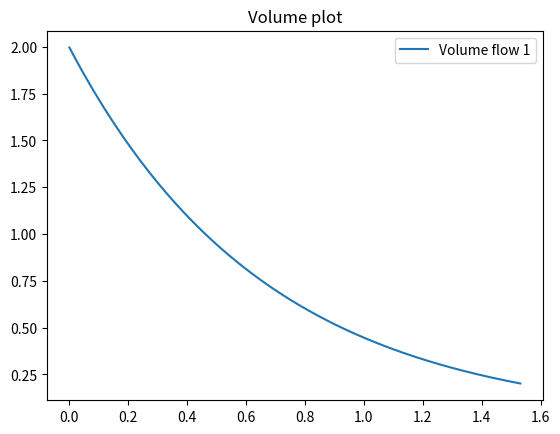

Here is the Python script that generated this plot:
#!/usr/bin/env python
# coding: utf-8

# Initialize. Call the commandoes:

# In[1]:


# Initialization
import matplotlib.pyplot as plt
import numpy as np
import pandas as pd
from scipy.integrate import quad
import math
from math import exp, expm1


# Class definition.
# The class is defined with the following variables:
# 
# Stream is the number or name of the stream
# 
# Flow is the flow for the specific stream [=] m3/h
# 
# Concentration is the concentration for the specific component [=] mol/m3
# 
# The class is now defined:

# In[2]:


class BatchReactor:
    def __init__(self, Stream, Flow, Concentration):
        self.Stream = Stream
        self.Flow = Flow
        self.Concentration = Concentration

#For this example the calculations are done with 1 streams obtaining the following name and value:
#For stream number 1 the flow is 100 m3/h and the concentration is 2 mol/m3
batchreactorA = BatchReactor("Stream A", 100, 2)


# In[3]:


# The reaction is: A_in -> B + A_out
#Where A_in is the parameters in the class


# In[4]:


# Constants definitions
#The time for the inflow is now defined. This specifies for how long the streams will go into the mixer.
#The unit is in hours. For this example the simulation will run for 10 h
T_inflow = 10

#Reactor conversion [0;1]
X_reaction = 0.9

# Reaction rate constant, k:
k_reaction = 1.5


# In[5]:


# Variable definition
#The time is now made as an interval going from 1 to the T_inflow value 
time = np.arange(1,T_inflow)


# In[6]:


# Volume calculations 
# The volume going into the batch reactor is V = flow*t 
V_in = batchreactorA.Flow*time
#The constant volume after loading time is
V_reactor = batchreactorA.Flow*T_inflow


# In[7]:


#The concentrations of A_out and B are now calculated after the reaction

B_concentration = batchreactorA.Concentration*X_reaction

A_out_concentration = batchreactorA.Concentration*(1-X_reaction)

# The values of the concentrations are:
print('The value of CA_out is ' + repr(A_out_concentration) + ', and C_B is ' + repr(B_concentration))


# In[8]:


#The mixing time for the reaction is now calculated for a first order reaction 

def integrand(X_reaction):
    return batchreactorA.Concentration/(k_reaction*(1-X_reaction)*batchreactorA.Concentration)

t_reac, err = quad(integrand, 0, X_reaction)
print(t_reac)


# In[23]:


# Reaction time as an array
t_reaction = np.arange(0.001, t_reac, 0.01)


# In[27]:


#For en reaktion af første orden aftager koncentrationen af reaktanten A eksponentielt med tiden 
C_aftager = batchreactorA.Concentration*np.exp(-k_reaction*t_reaction)



# In[28]:


fig = plt.figure()
ax = plt.subplot(111)
ax.plot(t_reaction,C_aftager, label = 'Volume flow 1')
plt.title('Volume plot')
ax.legend()
plt.show()


# In[24]:


t_reaction


# In[15]:


C_aftager


# In[26]:


batchreactorA.Concentration*math.exp(-k_reaction)


# In[ ]:





# In[ ]:





# In[ ]:





# In[ ]:




